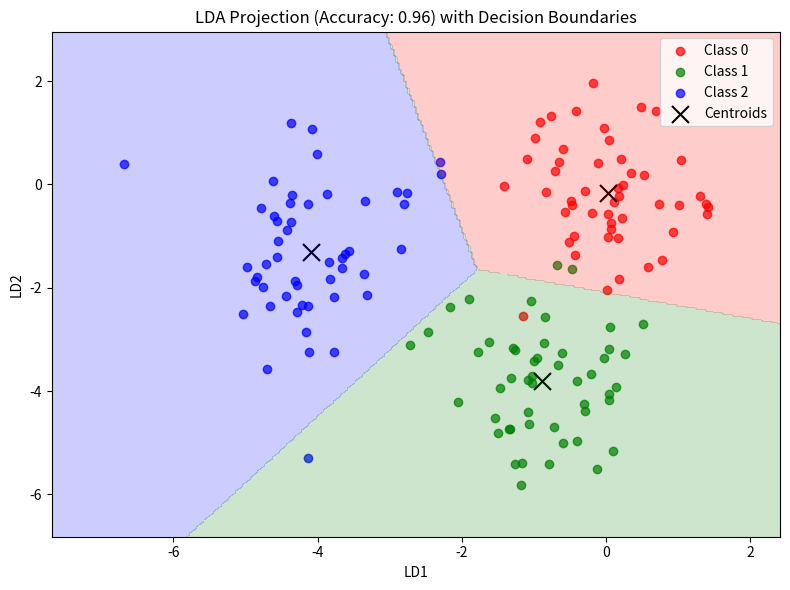

Generate this figure with matplotlib:
import numpy as np
import matplotlib.pyplot as plt

# 1. 生成模拟数据：3 类二维数据
np.random.seed(42)
n = 50
means = [np.array([0, 0]), np.array([3, 3]), np.array([0, 5])]
cov = np.array([[1.0, 0.5], [0.5, 1.0]])

X = np.vstack([np.random.multivariate_normal(mean, cov, n) for mean in means])
y = np.hstack([i * np.ones(n) for i in range(len(means))]).astype(int)

# 2. 计算类均值和整体均值
class_labels = np.unique(y)
means_vectors = [X[y == i].mean(axis=0) for i in class_labels]
overall_mean = X.mean(axis=0)

# 3. 计算类内散度矩阵 S_w
S_w = np.zeros((2, 2))
for i, mean_vec in zip(class_labels, means_vectors):
    class_scatter = np.dot((X[y == i] - mean_vec).T, (X[y == i] - mean_vec))
    S_w += class_scatter

# 4. 计算类间散度矩阵 S_b
S_b = np.zeros((2, 2))
for i, mean_vec in zip(class_labels, means_vectors):
    n_i = X[y == i].shape[0]
    mean_diff = (mean_vec - overall_mean).reshape(2, 1)
    S_b += n_i * (mean_diff).dot(mean_diff.T)

# 5. 求解广义特征值问题：S_w^{-1} S_b
eig_vals, eig_vecs = np.linalg.eig(np.linalg.inv(S_w).dot(S_b))
# 将特征向量按特征值大小排序
idx_sorted = np.argsort(eig_vals)[::-1]
eig_vecs = eig_vecs[:, idx_sorted]

# 6. 选取前 C-1(=2) 个特征向量作为投影矩阵
W = eig_vecs[:, :2]

# 7. 投影到二维
X_lda = X.dot(W)

# 8. 最近中心分类 (Nearest Centroid Classifier)
centroids = np.array([X_lda[y == i].mean(axis=0) for i in class_labels])
y_pred = np.array([np.argmin([np.linalg.norm(x - c) for c in centroids]) for x in X_lda])
accuracy = np.mean(y_pred == y)

# 9. 可视化投影结果与模型边界
plt.figure(figsize=(8, 6))
colors = ['r', 'g', 'b']
for i, color in zip(class_labels, colors):
    plt.scatter(X_lda[y == i, 0], X_lda[y == i, 1], label=f'Class {i}', alpha=0.7, c=color)
# 类中心
plt.scatter(centroids[:, 0], centroids[:, 1], marker='x', s=150, c='k', label='Centroids')

# 模型决策边界可视化
x_min, x_max = X_lda[:, 0].min() - 1, X_lda[:, 0].max() + 1
y_min, y_max = X_lda[:, 1].min() - 1, X_lda[:, 1].max() + 1
xx, yy = np.meshgrid(np.linspace(x_min, x_max, 300), np.linspace(y_min, y_max, 300))
grid = np.c_[xx.ravel(), yy.ravel()]
grid_pred = np.array([np.argmin([np.linalg.norm(x - c) for c in centroids]) for x in grid])
grid_pred = grid_pred.reshape(xx.shape)

plt.contourf(xx, yy, grid_pred, alpha=0.2, levels=np.arange(len(class_labels) + 1) - 0.5, colors=colors)
plt.title(f'LDA Projection (Accuracy: {accuracy:.2f}) with Decision Boundaries')
plt.xlabel('LD1')
plt.ylabel('LD2')
plt.legend()
plt.tight_layout()
plt.show()
